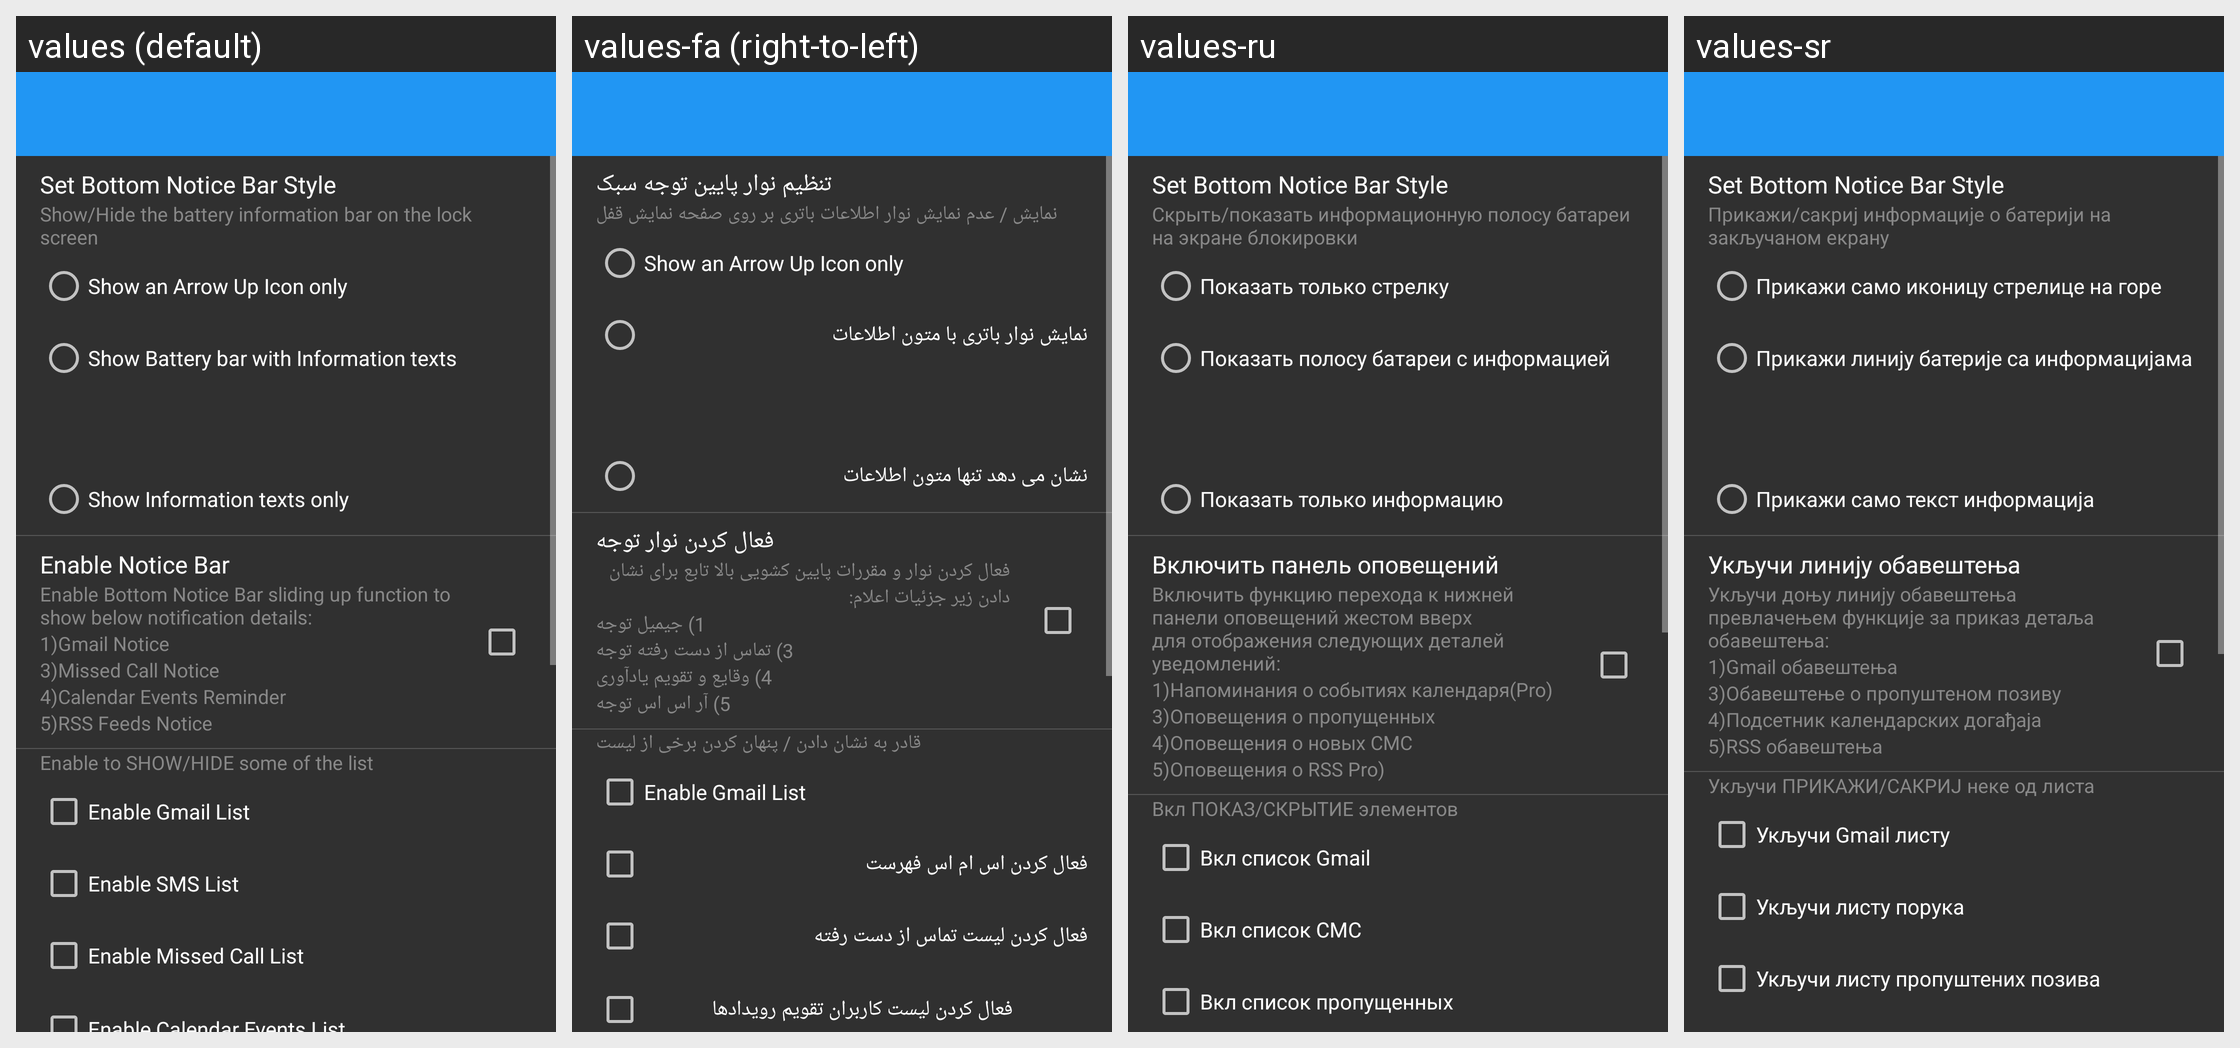

Strings drawn on this Android screen and how each of the app's shown locales translates them:
Android screen res/layout/settings_bottombar.xml rendered under 4 locales, left to right: values (default), values-fa (right-to-left), values-ru, values-sr. Device: Nexus 5 (rendered at 1080×1920; each locale shown at half size, 540×960, under a caption strip naming it); theme AppTheme.
Other locales in the repository, not shown: values-cs, values-de, values-es, values-fr, values-hr-rHR, values-it, values-ja, values-nl, values-pl, values-pt-rBR, values-pt-rPT, values-sk, values-tr, values-vi, values-zh.
Strings drawn on this screen, with the default value and each locale's value (text and hints the layout hard-codes, and strings that could not be matched under every locale, appear in the picture but are not listed):

show_bottombar_style
  values: Set Bottom Notice Bar Style
  values-fa: تنظیم نوار پایین توجه سبک
  values-ru: Set Bottom Notice Bar Style
  values-sr: Set Bottom Notice Bar Style

show_battery_bar_desc
  values: Show/Hide the battery information bar on the lock screen
  values-fa: نمایش / عدم نمایش نوار اطلاعات باتری بر روی صفحه نمایش قفل
  values-ru: Скрыть/показать информационную полосу батареи на экране блокировки
  values-sr: Прикажи/сакриј информације о батерији на закључаном екрану

bottom_bar_show_arrow_up_icon
  values: Show an Arrow Up Icon only
  values-fa: Show an Arrow Up Icon only
  values-ru: Показать только стрелку
  values-sr: Прикажи само иконицу стрелице на горе

bottom_bar_show_battery_bar
  values: Show Battery bar with Information texts
  values-fa: نمایش نوار باتری با متون اطلاعات
  values-ru: Показать полосу батареи с информацией
  values-sr: Прикажи линију батерије са информацијама

bottom_bar_show_info_bar
  values: Show Information texts only
  values-fa: نشان می دهد تنها متون اطلاعات
  values-ru: Показать только информацию
  values-sr: Прикажи само текст информација

bottom_bar_drag_enable
  values: Enable Notice Bar
  values-fa: فعال کردن نوار توجه
  values-ru: Включить панель оповещений
  values-sr: Укључи линију обавештења

bottom_bar_drag_enable_desc
  values: Enable Bottom Notice Bar sliding up function to show below notification details:
  values-fa: فعال کردن نوار و مقررات پایین کشویی بالا تابع برای نشان دادن زیر جزئیات اعلام:
  values-ru: Включить функцию перехода к нижней панели оповещений жестом вверх для отображения следующих деталей уведомлений:
  values-sr: Укључи доњу линију обавештења превлачењем функције за приказ детаља обавештења:

bottom_bar_drag_enable_desc1
  values: 1)Gmail Notice
  values-fa: 1) جیمیل توجه
  values-ru: 1)Напоминания о событиях календаря(Pro)
  values-sr: 1)Gmail обавештења

bottom_bar_drag_enable_desc3
  values: 3)Missed Call Notice
  values-fa: 3) تماس از دست رفته توجه
  values-ru: 3)Оповещения о пропущенных
  values-sr: 3)Обавештење о пропуштеном позиву

bottom_bar_drag_enable_desc4
  values: 4)Calendar Events Reminder
  values-fa: 4) وقایع و تقویم یادآوری
  values-ru: 4)Оповещения о новых СМС
  values-sr: 4)Подсетник календарских догађаја

bottom_bar_drag_enable_desc5
  values: 5)RSS Feeds Notice
  values-fa: 5) آر اس اس توجه
  values-ru: 5)Оповещения о RSS Pro)
  values-sr: 5)RSS обавештења

bottom_bar_enable_list_desc
  values: Enable to SHOW/HIDE some of the list
  values-fa: قادر به نشان دادن / پنهان کردن برخی از لیست
  values-ru: Вкл ПОКАЗ/СКРЫТИЕ элементов
  values-sr: Укључи ПРИКАЖИ/САКРИЈ неке од листа

bottom_bar_enable_gmail
  values: Enable Gmail List
  values-fa: Enable Gmail List
  values-ru: Вкл список Gmail
  values-sr: Укључи Gmail листу

bottom_bar_enable_sms
  values: Enable SMS List
  values-fa: فعال کردن اس ام اس فهرست
  values-ru: Вкл список СМС
  values-sr: Укључи листу порука

bottom_bar_enable_miss_call
  values: Enable Missed Call List
  values-fa: فعال کردن لیست تماس از دست رفته
  values-ru: Вкл список пропущенных
  values-sr: Укључи листу пропуштених позива
